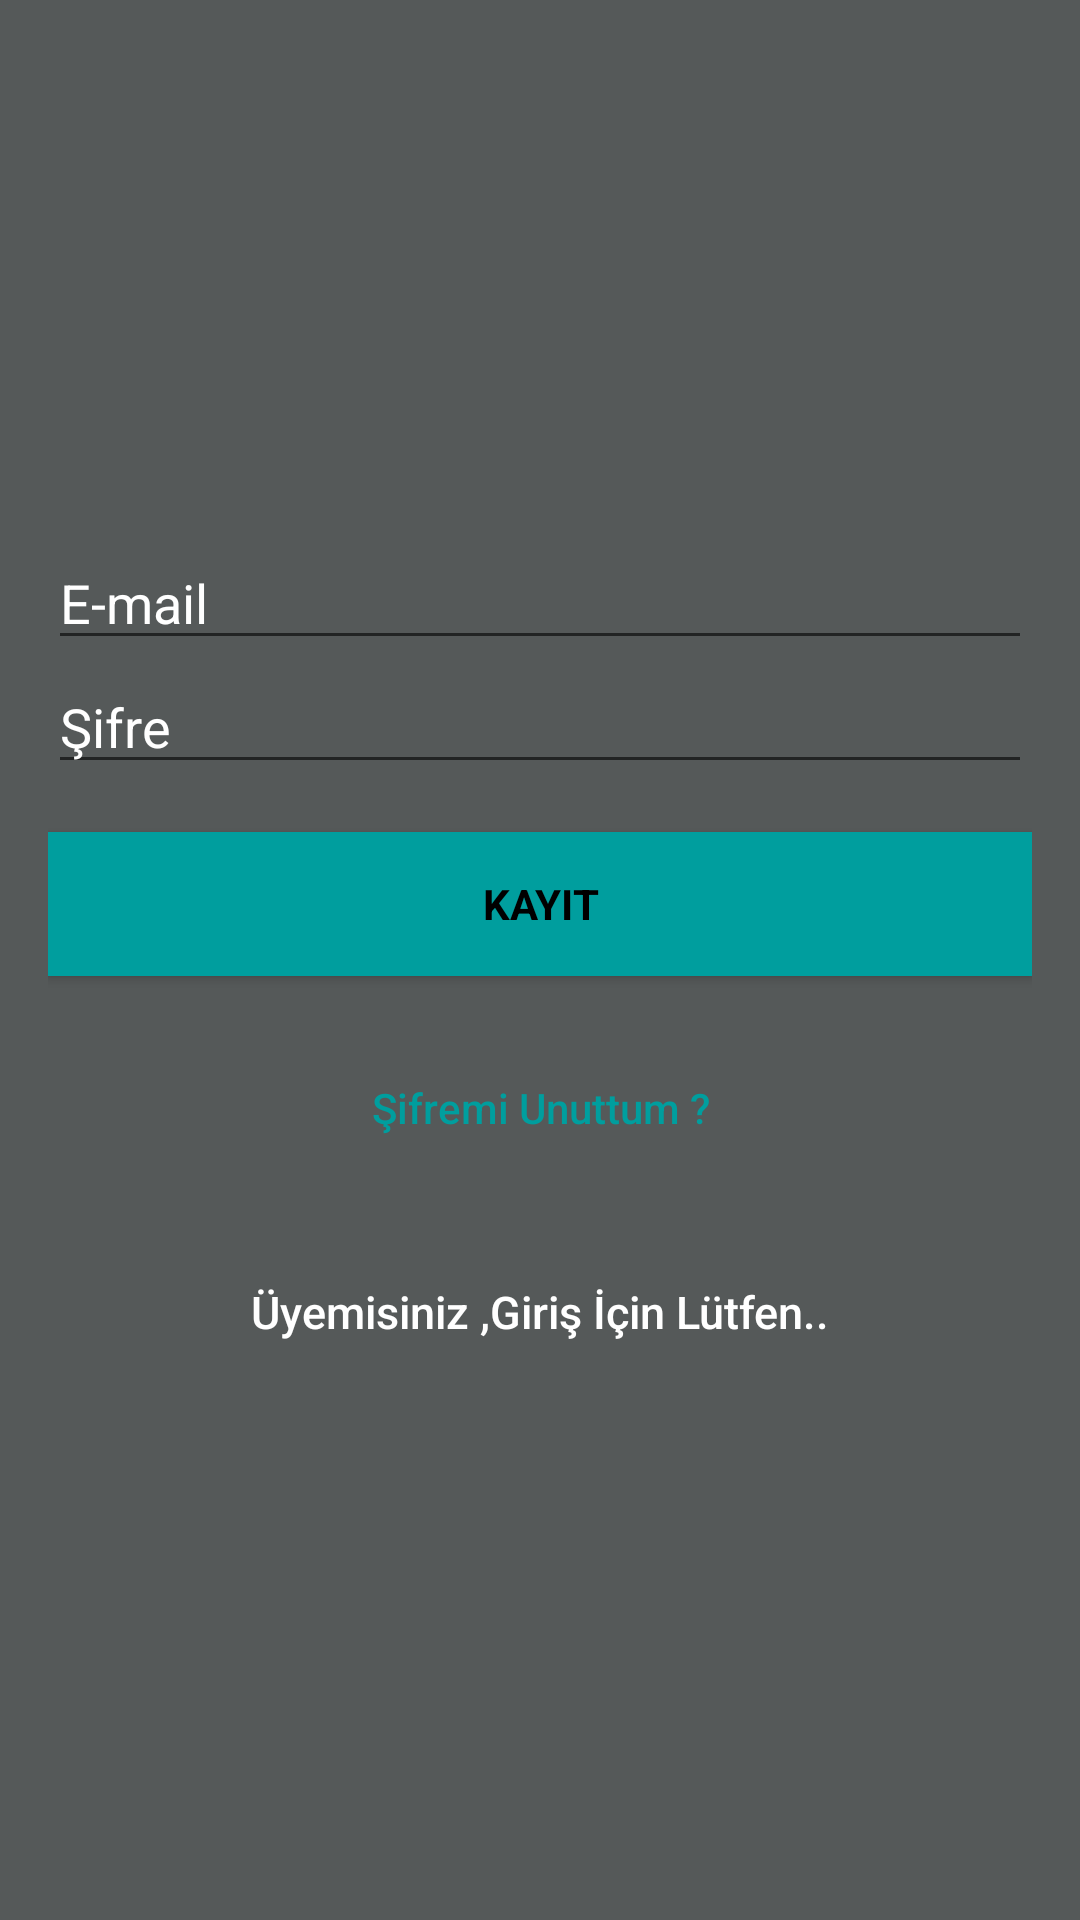

Layout XML and referenced resources for this Android screen:
<!-- AndroidManifest.xml: application theme AppTheme -->
<!-- res/layout/activity_signup.xml -->
<?xml version="1.0" encoding="utf-8"?>
<androidx.constraintlayout.widget.ConstraintLayout xmlns:android="http://schemas.android.com/apk/res/android"
    xmlns:app="http://schemas.android.com/apk/res-auto"
    xmlns:tools="http://schemas.android.com/tools"
    android:layout_width="match_parent"
    android:layout_height="match_parent"
    tools:context=".AccountActivity.SignupActivity">

    <LinearLayout
        android:layout_width="fill_parent"
        android:layout_height="fill_parent"
        android:background="@color/colorPrimaryDark"
        android:gravity="center"
        android:orientation="vertical"
        android:padding="@dimen/activity_horizontal_margin">





        <EditText
            android:id="@+id/email"
            android:layout_width="match_parent"
            android:layout_height="wrap_content"
            android:hint="@string/email"
            android:textColorHint="@color/white"
            android:inputType="textEmailAddress"
            android:maxLines="1"
            android:textColor="@android:color/white" />




        <EditText
            android:id="@+id/password"
            android:layout_width="match_parent"
            android:layout_height="wrap_content"
            android:focusableInTouchMode="true"
            android:hint="@string/hint_password"
            android:textColorHint="@color/white"

            android:imeActionId="@+id/login"
            android:imeOptions="actionUnspecified"
            android:inputType="textPassword"
            android:maxLines="1"
            android:textColor="@android:color/white" />


        <Button
            android:id="@+id/sign_up_button"
            style="?android:textAppearanceSmall"
            android:layout_width="match_parent"
            android:layout_height="wrap_content"
            android:layout_marginTop="16dp"
            android:background="@color/colorAccent"
            android:text="@string/action_sign_in_short"
            android:textColor="@android:color/black"
            android:textStyle="bold" />

        <Button
            android:id="@+id/btn_reset_password"
            android:layout_width="fill_parent"
            android:layout_height="wrap_content"
            android:layout_marginTop="20dip"
            android:background="@null"
            android:text="@string/btn_forgot_password"
            android:textAllCaps="false"
            android:textColor="@color/colorAccent" />

        

        <Button
            android:id="@+id/sign_in_button"
            android:layout_width="fill_parent"
            android:layout_height="wrap_content"
            android:layout_marginTop="20dip"
            android:background="@null"
            android:text="@string/btn_link_to_login"
            android:textAllCaps="false"
            android:textColor="@color/white"
            android:textSize="15sp" />
    </LinearLayout>

    <ProgressBar
        android:id="@+id/progressBar"
        android:layout_width="30dp"
        android:layout_height="30dp"
        android:layout_gravity="center|bottom"
        android:layout_marginBottom="20dp"
        android:visibility="gone" />

</androidx.constraintlayout.widget.ConstraintLayout>
<!-- resources referenced by this layout -->
<resources>
  <color name="colorAccent">#009e9e</color>
  <color name="colorPrimaryDark">#555959</color>
  <color name="white">#ffffff</color>
  <dimen name="activity_horizontal_margin">16dp</dimen>
  <string name="action_sign_in_short">Kayıt</string>
  <string name="btn_forgot_password">Şifremi Unuttum ?</string>
  <string name="btn_link_to_login">Üyemisiniz ,Giriş İçin Lütfen..</string>
  <string name="email">E-mail</string>
  <string name="hint_password">Şifre</string>
  <style name="AppTheme" parent="Theme.AppCompat.Light.DarkActionBar">
          
          <item name="colorPrimary">@color/colorPrimaryDark</item>
          <item name="colorPrimaryDark">@color/colorPrimaryDark</item>
          <item name="colorAccent">@color/colorPrimaryDark</item>
      </style>
</resources>
